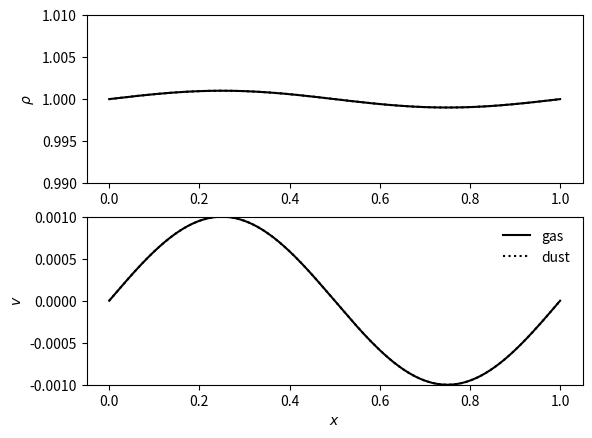

Write Python code to recreate this figure.
import numpy as np
from scipy.integrate import ode

class _DustyWaveSolution(object):
    def __init__(self, t, k,
                 rho_g, rho_d, drho_g, drho_d, v_g, v_d):
        self._t = t
        self._k = k
        self._rho_g = rho_g
        self._rho_d = rho_d
        self._drho_g = drho_g
        self._drho_d = drho_d
        self._v_g = v_g
        self._v_d = v_d


    def v_gas(self, x):
        return (self._v_g * np.exp(1j*self._k*x)).real
    def v_dust(self, x):
        return (self._v_d * np.exp(1j*self._k*x)).real

    def rho_gas(self, x):
        return (self._rho_g + self._drho_g * np.exp(1j*self._k*x)).real
    def rho_dust(self, x):
        return (self._rho_d + self._drho_d * np.exp(1j*self._k*x)).real

    @property
    def time(self):
        return self._t

class DustyWaveSolver(object):

    def __init__(self, rho_g=1., rho_d=1., cs=1., K=1., delta=1e-3,
                 wavelength=1., feedback=True):

        self.rho_g = rho_g
        self.rho_d = rho_d
        self.cs = cs
        self.K = K
        self.delta = delta
        self.wavelength=wavelength
        self.feedback=feedback

    def _solve_system(self, times):
        '''Solve the dusty-wave problem up to specified times'''
        k = 2*np.pi / self.wavelength
        cs2 = self.cs**2

        ts_inv = self.K * self.cs * self.rho_g
        if self.feedback:
            Kg = (self.rho_d/self.rho_g) * ts_inv
            Kd = ts_inv
        else:
            Kg = 0
            Kd = ts_inv

        def f(t, y,_=None):
            drho_g, v_g = y[:2]
            drho_d, v_d = y[2:]
            
            dydt = np.empty([4], dtype='c8')
            dydt[0] = - 1j*k*self.rho_g * v_g
            dydt[2] = - 1j*k*self.rho_d * v_d
            dydt[1] = - Kg*(v_g - v_d) - 1j*k*drho_g * cs2
            dydt[3] =   Kd*(v_g - v_d)
            
            return dydt

        _jac = np.zeros([4,4], dtype='c8')
        _jac[0,1] = -1j*k*self.rho_g 
        _jac[2,3] = -1j*k*self.rho_d
        _jac[1,:] = [-1j*k * cs2, -Kg, 0,  Kg]
        _jac[3,:] = [0          ,  Kd, 0, -Kd]
        def jac(t, y,_=None):
            return _jac

        # Do the right going part of the wave (we can get the left going wave
        # for free by taking the real part).
        e = -1j * self.delta
        IC = np.array([self.rho_g*e, self.cs*e, 
                       self.rho_d*e, self.cs*e], dtype='c8')
        integ = ode(f, jac).set_integrator('zvode', method='bdf', 
                                           rtol=1e-12,atol=1e-12,nsteps=10000)
        integ.set_initial_value(IC, 0).set_f_params(None).set_jac_params(None)

        sol = []
        for ti in times:
            if ti > integ.t: integ.integrate(ti)
            sol.append(integ.y)
            if not integ.successful(): raise RuntimeError('Integ failed')

        return np.array(sol)
    

    def __call__(self, time):
        '''Solve the dustwave problem at a given time or list of times'''
        try:
            iter(time)
        except TypeError:
            time = [time,]
        time = sorted(time)
        sol = self._solve_system(list(time))

        def _create_solution(t, drho_g, v_g, drho_d, v_d):
            return _DustyWaveSolution(t, 2*np.pi/self.wavelength,
                                      self.rho_g, self.rho_d,
                                      drho_g, drho_d, v_g, v_d)

        sol = [_create_solution(t, *s) for t, s in zip(time,sol)]
        if len(sol) == 1:
            return sol[0]
        else:
            return sol


if __name__ == "__main__":
    import matplotlib.pyplot as plt
    import matplotlib.animation as animation
    
    dw = DustyWaveSolver()
    
    N = 101
    times = np.linspace(0, 5, N)
    x     = np.linspace(0, 1, 1001)
    
    sol = dw(times)

    f, ax = plt.subplots(2,1)
    l1, = ax[0].plot(x, sol[0].rho_gas(x),  'k-')     
    l2, = ax[0].plot(x, sol[0].rho_dust(x), 'k:')
    l3, = ax[1].plot(x, sol[0].v_gas(x),  'k-', label='gas') 
    l4, = ax[1].plot(x, sol[0].v_dust(x), 'k:', label='dust')
    plt.legend(frameon=False)


    ax[0].set_ylabel(r'$\rho$')
    ax[0].set_ylim(0.99,1.01)

    ax[1].set_xlabel(r'$x$')
    ax[1].set_ylabel(r'$v$')
    ax[1].set_ylim(-0.001,0.001)

    def animate(i):
        l1.set_ydata(sol[i].rho_gas(x))
        l2.set_ydata(sol[i].rho_dust(x))
        l3.set_ydata(sol[i].v_gas(x))
        l4.set_ydata(sol[i].v_dust(x))
        return l1,l2,l3,l4

    def init():
        return l1,l2,l3,l4

    ani = animation.FuncAnimation(f, animate, np.arange(0, N), 
                                  interval=50, blit=True)


    plt.show()
    
